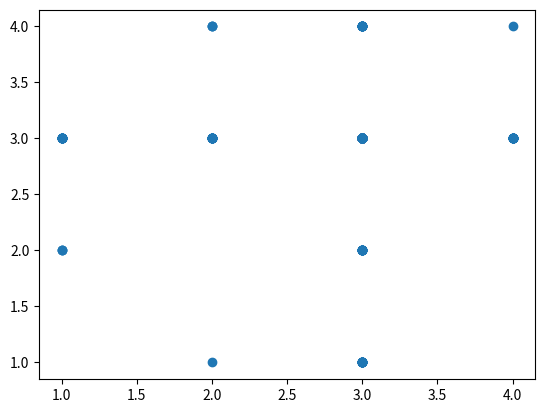

Recreate this plot in Python. (Note: this script raises an exception after producing the figure.)
#ランダムに生成する
import numpy as np
import matplotlib.pyplot as plt
import random as rand

flag=4
dimension=20
if flag==1:
    mu=1
    min_num=2
    max_num=4
elif flag==2:
    mu=4
    min_num=1
    max_num=3
elif flag==3:
    mu=2
    min_num=1
    max_num=4
elif flag==4:
    mu=3
    min_num=1
    max_num=4


box=[]
for i in range(2*10**2):
    hoge=np.zeros(dimension)
    for j in range(dimension):
        if j>=10:
                hoge[j]=float(int(rand.uniform(1,5)))
        elif rand.uniform(0,1)<0.75 and j<10:
            hoge[j]=mu
        else:
            hoge[j]=mu+0.5
            if flag==3 or flag==4:
                while mu<=hoge[j] and mu+1>hoge[j]:
                    hoge[j]=float(int(rand.uniform(1,5)))
            else:
                hoge[j]=float(int(rand.uniform(min_num,max_num)))
    box.append(hoge)
box=np.array(box)

plt.scatter(box[:,0],box[:,1])
#plt.show()

if flag==1:
    np.savetxt("人工データ/rondom_make1.csv",box,delimiter=',') #mu 0~9:1.0
elif flag==2:
    np.savetxt("人工データ/rondom_make2.csv",box,delimiter=',') #mu 0~9:4.0
elif flag==3:
    np.savetxt("人工データ/rondom_make3.csv",box,delimiter=',') #mu 0~9:2.0
elif flag==4:
    np.savetxt("人工データ/rondom_make4.csv",box,delimiter=',') #mu 0~9:2.0
